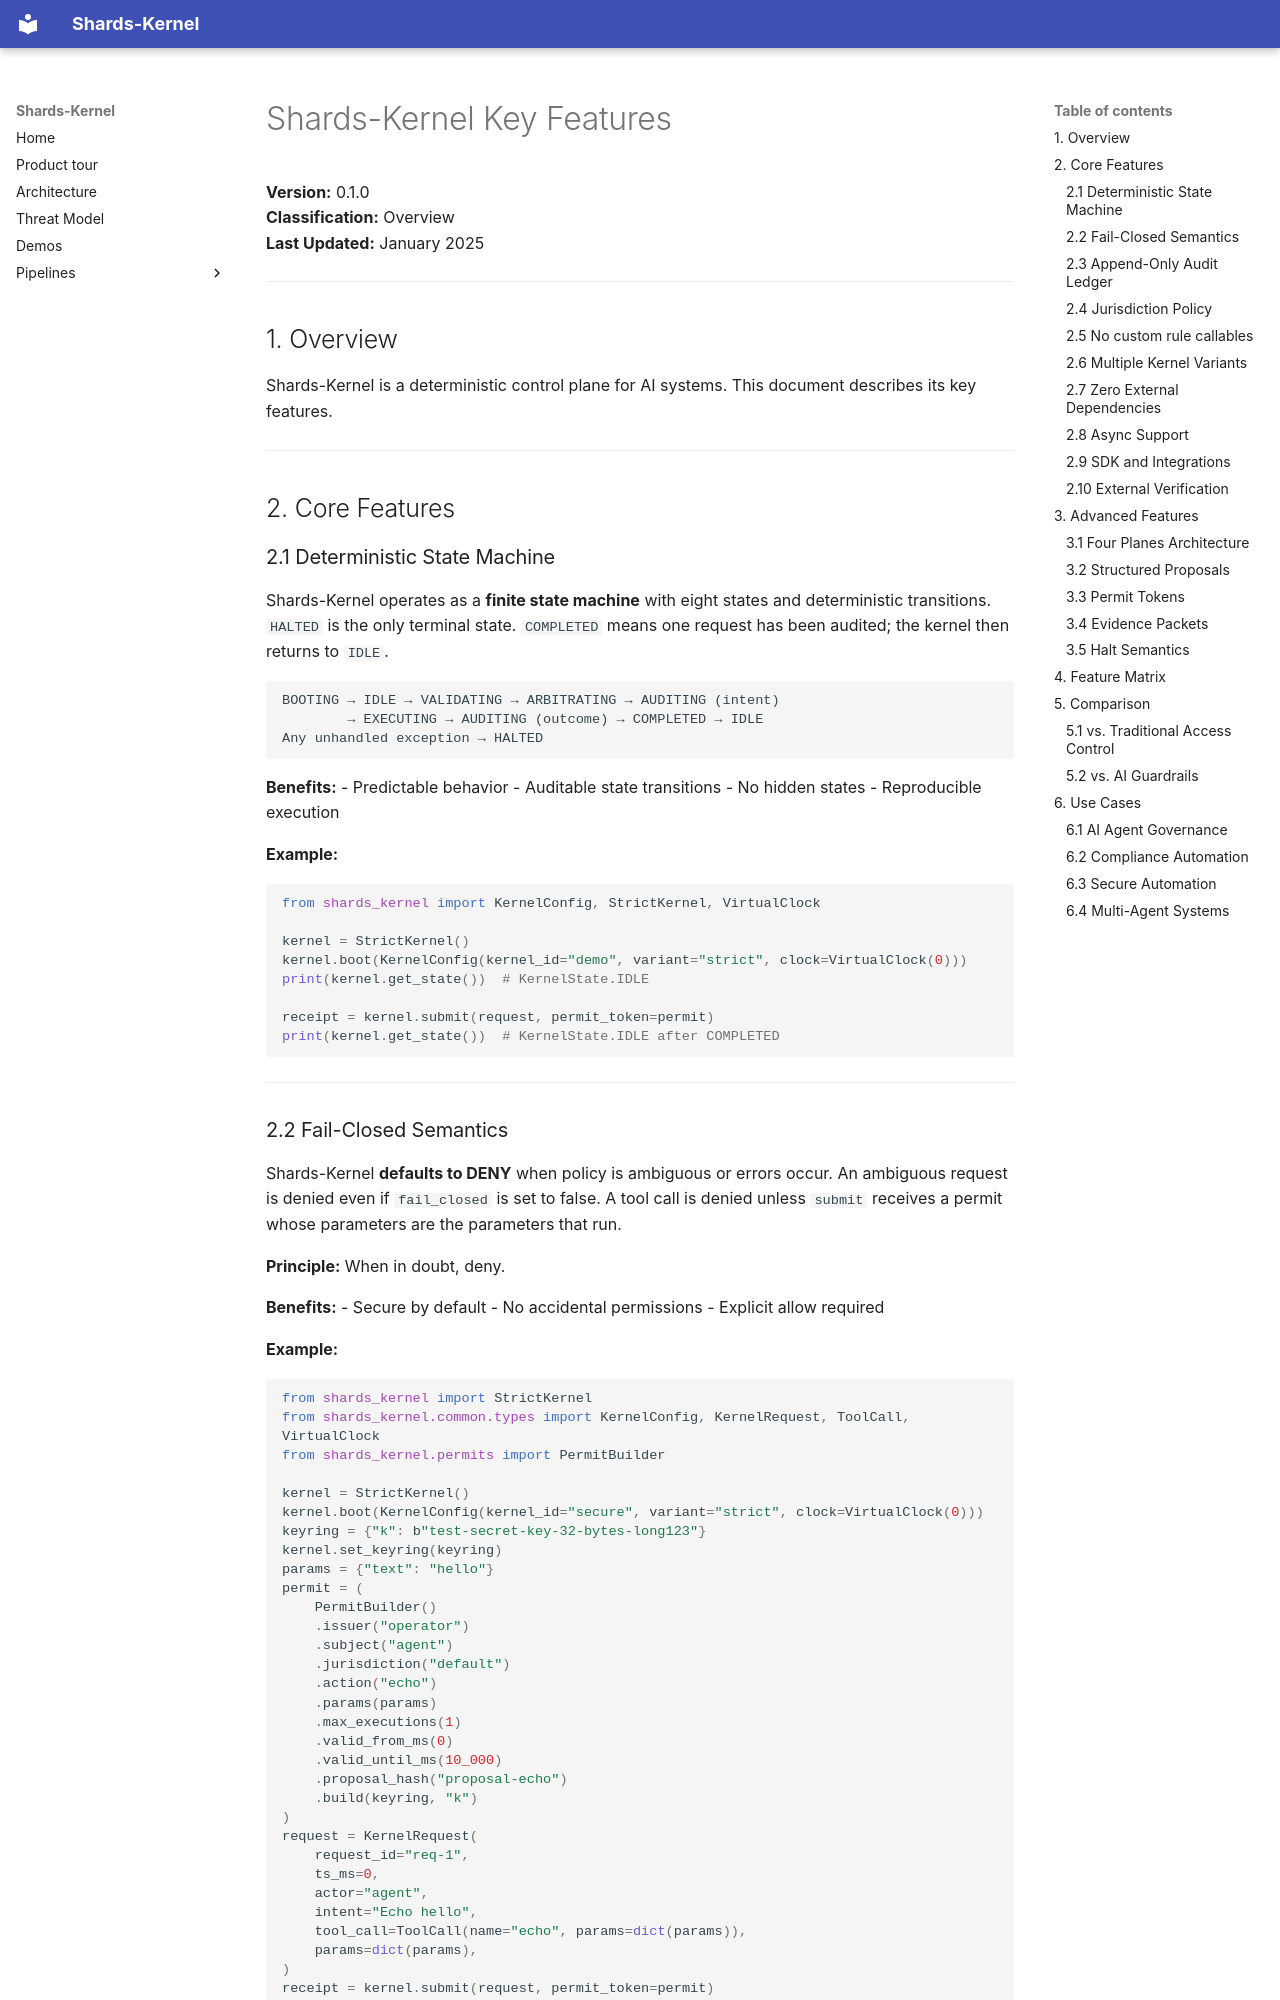

repository: Shards-foundation/Shards-kernel · page: FEATURES/index.html · generator: mkdocs

# Shards-Kernel Key Features

**Version:** 0.1.0  
**Classification:** Overview  
**Last Updated:** January 2025

---

## 1. Overview

Shards-Kernel is a deterministic control plane for AI systems. This document describes its key features.

---

## 2. Core Features

### 2.1 Deterministic State Machine

Shards-Kernel operates as a **finite state machine** with eight states and deterministic transitions. `HALTED` is the only terminal state. `COMPLETED` means one request has been audited; the kernel then returns to `IDLE`.

```
BOOTING → IDLE → VALIDATING → ARBITRATING → AUDITING (intent)
        → EXECUTING → AUDITING (outcome) → COMPLETED → IDLE
Any unhandled exception → HALTED
```

**Benefits:**
- Predictable behavior
- Auditable state transitions
- No hidden states
- Reproducible execution

**Example:**
```python
from shards_kernel import KernelConfig, StrictKernel, VirtualClock

kernel = StrictKernel()
kernel.boot(KernelConfig(kernel_id="demo", variant="strict", clock=VirtualClock(0)))
print(kernel.get_state())  # KernelState.IDLE

receipt = kernel.submit(request, permit_token=permit)
print(kernel.get_state())  # KernelState.IDLE after COMPLETED
```

---
